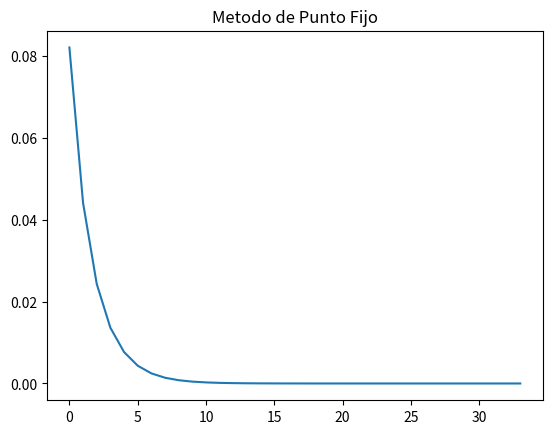

This chart was generated by the following Python code:
from mpmath.functions.functions import re
import sympy as sp
import numpy as np
import matplotlib.pyplot as plt

f = 'log(2*x + 1)' #Funcion entrada
x0 = 1.5  #Valor inicial
tol=10**-9 # toleracia de erroer
iterMax=1000  #Maxima interacion

def puntoFijo(f, X0 , tol, iterMax): 
    x = sp.Symbol('x') # Asi se define la varible simbolica
    f_simbolica = sp.sympify(f) # Se define de la funcion funcion
    f_eval = sp.lambdify(x , f_simbolica) # La funcion inicial se pasa a a una funcion evaluable
    er = []  # se define el vector de los errores para graficar posteriormente
    xk = x0  # Se define el primer valor o el valor inicial de x0
    k = 0
    error = tol + 1  # se define un valor inicial para el error
    while k < iterMax:
        k += 1
        xkAux = xk
        xk = f_eval(xk)
        error = abs((xk-xkAux)/xk)  # se calcula el error
        er.append(sp.N(error))  # se agrega el error al vector de error
        if(error < tol):
            break
    fig, graf = plt.subplots()  # se crea la gráfica
    ejeX = np.arange(0, k, 1)  # se crea el eje X (son las iteraciones)
    graf.plot(ejeX, er)  # se grafican los datos
    plt.title('Metodo de Punto Fijo')
    plt.show()  # se muestra la gráfica
    return [xk, error, k]  # se retorna la aproximación y el error


funcion1 = puntoFijo(f, x0 , tol, iterMax)
print("Aproximación: ", funcion1[0], " Error: ", funcion1[1], " Iteraciones: ", funcion1[2] - 1)
